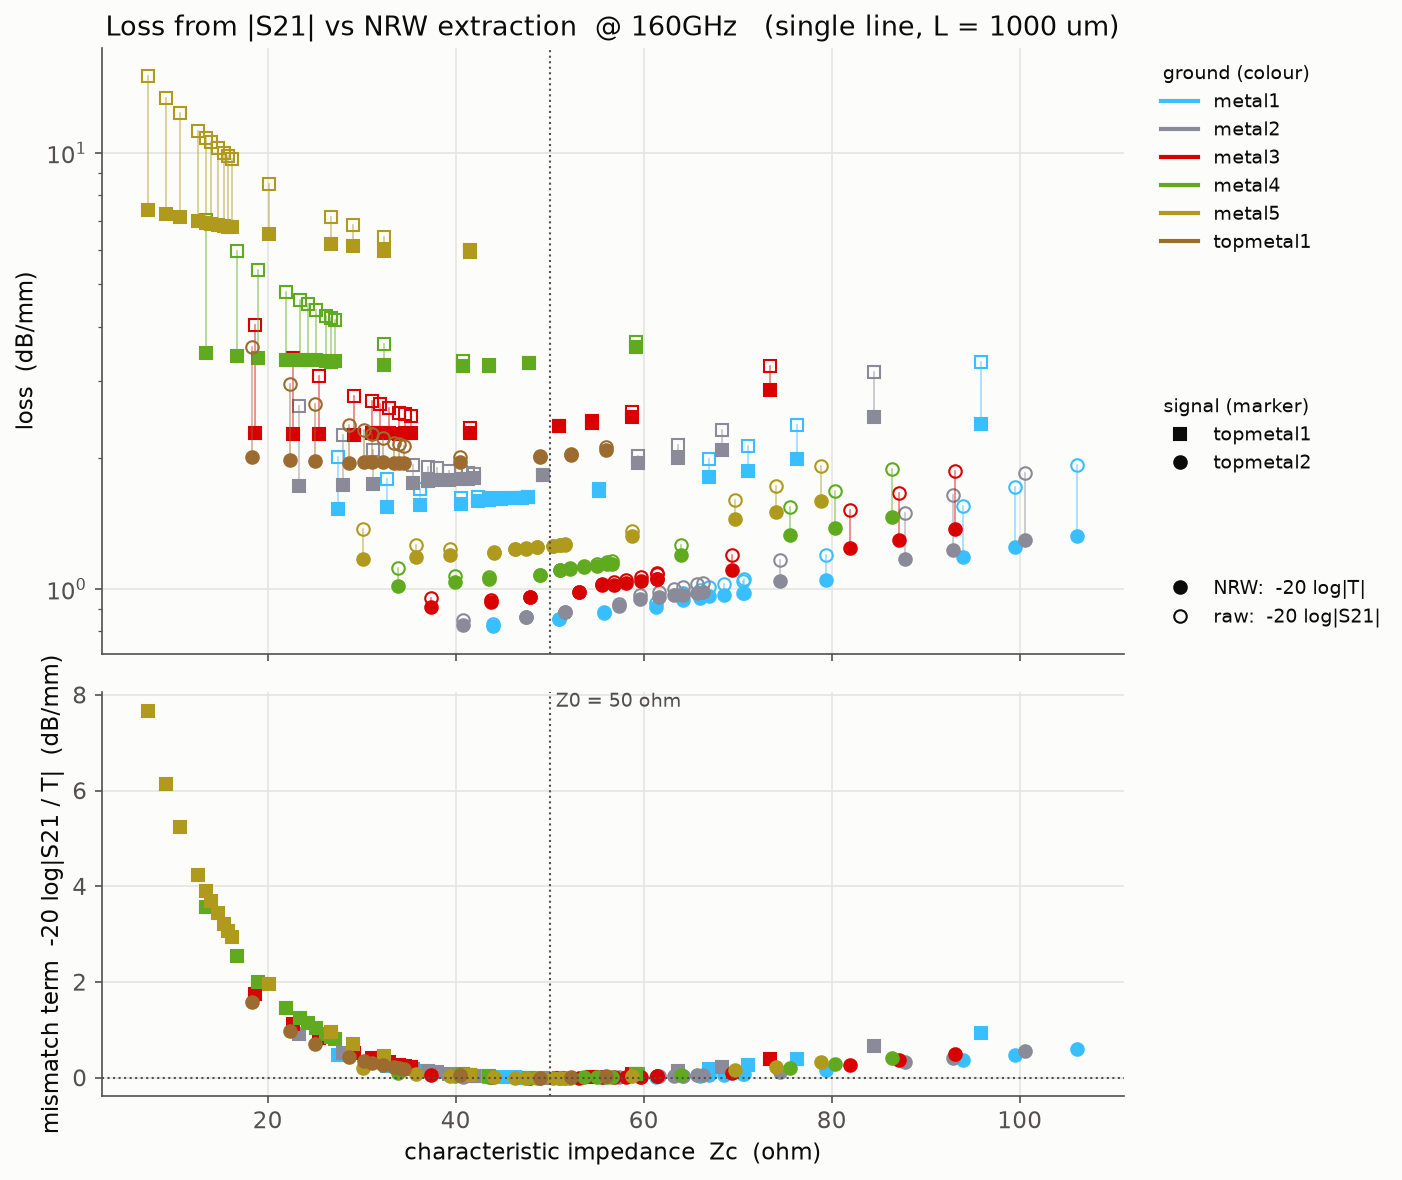

The file beside this chart, header and first rows:
signal, ground, width_um, Zc, loss_s21, loss_nrw
topmetal1, metal1, 1.0, 95.84, 3.31, 2.386
topmetal1, metal1, 2.0, 76.33, 2.372, 1.984
topmetal1, metal1, 2.5, 71.13, 2.133, 1.869
topmetal1, metal1, 3.0, 66.98, 1.991, 1.808
topmetal1, metal1, 5.0, 55.25, 1.698, 1.674
topmetal1, metal1, 7.0, 47.73, 1.622, 1.623
topmetal1, metal1, 7.2, 47.03, 1.621, 1.62
topmetal1, metal1, 7.5, 46.27, 1.621, 1.618
topmetal1, metal1, 8.0, 44.83, 1.62, 1.609
topmetal1, metal1, 8.5, 43.53, 1.621, 1.599
topmetal1, metal1, 9.0, 42.39, 1.624, 1.592
topmetal1, metal1, 10.0, 40.6, 1.62, 1.566
topmetal1, metal1, 12.5, 36.19, 1.694, 1.555
topmetal1, metal1, 15.0, 32.67, 1.784, 1.542
topmetal1, metal1, 20.0, 27.5, 2.011, 1.53
topmetal2, metal1, 2.0, 106.1, 1.924, 1.322
topmetal2, metal1, 2.5, 99.5, 1.712, 1.247
topmetal2, metal1, 3.0, 93.92, 1.553, 1.187
topmetal2, metal1, 5.0, 79.38, 1.199, 1.047
topmetal2, metal1, 7.0, 70.66, 1.052, 0.9813
topmetal2, metal1, 7.2, 70.58, 1.045, 0.9786
topmetal2, metal1, 7.5, 68.52, 1.027, 0.9694
topmetal2, metal1, 8.0, 66.98, 1.009, 0.9621
topmetal2, metal1, 8.5, 65.94, 0.9923, 0.9524
topmetal2, metal1, 9.0, 64.16, 0.9774, 0.9458
topmetal2, metal1, 10.0, 61.34, 0.9313, 0.9112
topmetal2, metal1, 12.5, 55.75, 0.8858, 0.8810
topmetal2, metal1, 15.0, 50.99, 0.8553, 0.8552
topmetal2, metal1, 20.0, 43.95, 0.8301, 0.8221
topmetal1, metal2, 1.0, 84.5, 3.154, 2.486
topmetal1, metal2, 2.0, 68.31, 2.319, 2.089
topmetal1, metal2, 2.5, 63.66, 2.141, 2.002
topmetal1, metal2, 3.0, 59.37, 2.018, 1.946
topmetal1, metal2, 5.0, 49.25, 1.825, 1.827
topmetal1, metal2, 7.0, 41.93, 1.837, 1.795
topmetal1, metal2, 7.2, 41.26, 1.842, 1.791
topmetal1, metal2, 7.5, 40.56, 1.852, 1.789
topmetal1, metal2, 8.0, 39.27, 1.867, 1.78
topmetal1, metal2, 8.5, 37.96, 1.892, 1.778
topmetal1, metal2, 9.0, 37.03, 1.909, 1.771
topmetal1, metal2, 10.0, 35.41, 1.93, 1.748
topmetal1, metal2, 12.5, 31.16, 2.085, 1.739
topmetal1, metal2, 15.0, 28.01, 2.25, 1.73
topmetal1, metal2, 20.0, 23.3, 2.629, 1.726
topmetal2, metal2, 2.0, 100.5, 1.85, 1.293
topmetal2, metal2, 2.5, 92.91, 1.639, 1.227
topmetal2, metal2, 3.0, 87.81, 1.494, 1.174
topmetal2, metal2, 5.0, 74.53, 1.164, 1.042
topmetal2, metal2, 7.0, 66.35, 1.035, 0.9838
topmetal2, metal2, 7.2, 65.66, 1.026, 0.9791
topmetal2, metal2, 7.5, 64.18, 1.008, 0.9689
topmetal2, metal2, 8.0, 63.21, 0.9990, 0.9665
topmetal2, metal2, 8.5, 61.58, 0.9827, 0.9575
topmetal2, metal2, 9.0, 59.6, 0.9672, 0.9489
topmetal2, metal2, 10.0, 57.37, 0.9237, 0.9134
topmetal2, metal2, 12.5, 51.63, 0.8851, 0.8845
topmetal2, metal2, 15.0, 47.53, 0.8619, 0.8605
topmetal2, metal2, 20.0, 40.76, 0.8492, 0.8284
topmetal1, metal3, 1.0, 73.45, 3.255, 2.867
topmetal1, metal3, 2.0, 58.77, 2.551, 2.479
... 99 more rows
